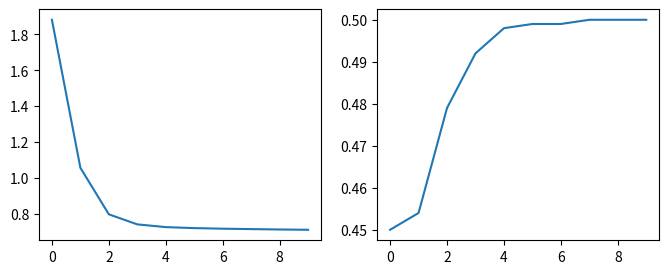

The script that saved this image:
import numpy as np
import logging
import matplotlib.pyplot as plt

logging.basicConfig(level=logging.INFO,
                    format='[%(asctime)s] [%(name)s] %(message)s')

logger = logging.getLogger('main')


class MAML(object):
    def __init__(self):
        self.n_task = 10
        self.dim = 20
        self.n_sample = 100
        self.epoch = 10000
        self.lr_inner = 0.0001
        self.lr_meta = 0.0001
        self.theta = np.random.normal(size=self.dim).reshape(self.dim, 1)

    def sample_data(self, n):
        x = np.random.rand(n, self.dim)
        y = np.random.choice([0, 1], size=n, p=[.5, .5]).reshape(n, 1)
        return x, y

    def sigmoid(self, x):
        return 1. / (1 + np.exp(-x))

    def model(self, x, W):
        return self.sigmoid(np.matmul(x, W))

    def gradient(self, x, y, y_pred):
        loss = -((np.matmul(y.T, np.log(y_pred)) + np.matmul(1 -
                                                             y.T, np.log(1 - y_pred))) / self.n_sample)[0][0]
        grad = np.matmul(x.T, (y_pred - y)) / self.n_sample
        return grad, loss

    def train(self):
        x_test, y_test = self.sample_data(self.n_sample)
        losses, accs = [], []
        for e in range(self.epoch):
            self.thetas = []
            # Inner loop, learn each \theta_i'
            for i in range(self.n_task):
                x, y = self.sample_data(self.n_sample)
                y_pred = self.model(x, self.theta)
                grad_i, loss = self.gradient(x, y, y_pred)
                theta_i = self.theta - self.lr_inner * grad_i
                self.thetas.append(theta_i)

            # Meta learning to learn theta
            for i in range(self.n_task):
                x, y = self.sample_data(self.n_sample)
                y_pred = self.model(x, self.thetas[i])
                grad_i, _ = self.gradient(x, y, y_pred)
                self.theta -= self.lr_meta * grad_i

            if (e + 1) % 1000 == 0:
                y_pred = self.model(x_test, self.theta)
                y_label = [0 if x < 0.5 else 1 for x in y_pred]
                acc = np.mean(np.array(y_label)==y_test)
                _, loss = self.gradient(x_test, y_test, y_pred)
                logger.info(
                    '[Epoch {:5d}] [loss: {:.6f}] [acc: {:.4f}]'.format(e + 1, loss, acc))
                losses.append(loss)
                accs.append(acc)
                
        plt.figure(figsize=(8,3))
        plt.subplot(121)
        plt.plot(np.arange(len(accs)),np.array(losses))
        plt.subplot(122)
        plt.plot(np.arange(len(accs)),np.array(accs))
        plt.show()
        return self.theta


if __name__ == '__main__':
    logger.info('Start MAML')

    maml = MAML()
    maml.train()
